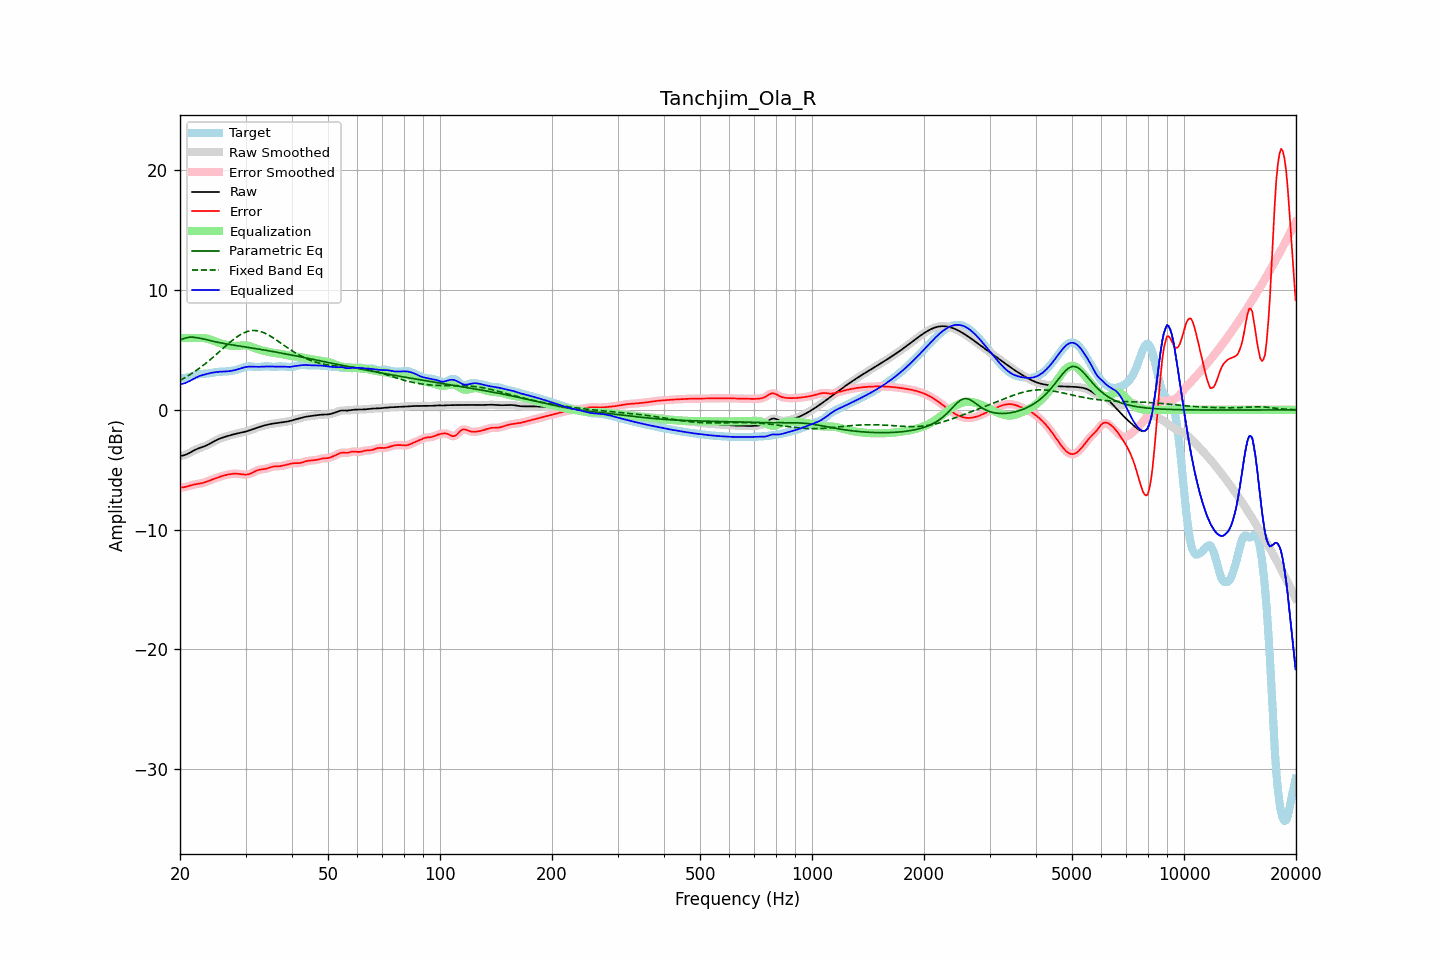

Values plotted in this chart, from the file beside it:
frequency, raw, error, smoothed, error_smoothed, equalization, parametric_eq, fixed_band_eq, equalized_raw, equalized_smoothed, target
20.00, -3.86, -6.48, -3.85, -6.48, 6.00, 5.84, 2.47, 2.14, 2.15, 2.62
20.20, -3.83, -6.47, -3.84, -6.48, 6.00, 5.89, 2.54, 2.17, 2.16, 2.64
20.40, -3.80, -6.46, -3.81, -6.46, 6.00, 5.94, 2.61, 2.20, 2.19, 2.66
20.61, -3.77, -6.45, -3.77, -6.44, 6.00, 5.98, 2.69, 2.23, 2.23, 2.68
20.81, -3.72, -6.42, -3.72, -6.41, 6.00, 6.02, 2.76, 2.28, 2.28, 2.70
21.02, -3.66, -6.38, -3.66, -6.38, 6.00, 6.04, 2.85, 2.34, 2.34, 2.72
21.23, -3.59, -6.33, -3.59, -6.33, 6.00, 6.07, 2.93, 2.41, 2.41, 2.74
21.44, -3.51, -6.29, -3.51, -6.29, 6.00, 6.07, 3.01, 2.49, 2.49, 2.78
21.66, -3.44, -6.26, -3.44, -6.26, 6.00, 6.07, 3.10, 2.56, 2.56, 2.82
21.87, -3.36, -6.23, -3.37, -6.23, 6.00, 6.05, 3.19, 2.64, 2.63, 2.86
22.09, -3.30, -6.21, -3.30, -6.21, 6.00, 6.04, 3.28, 2.70, 2.70, 2.91
22.31, -3.24, -6.19, -3.24, -6.19, 6.01, 6.01, 3.37, 2.77, 2.76, 2.94
22.54, -3.19, -6.17, -3.19, -6.17, 6.01, 5.99, 3.47, 2.82, 2.82, 2.98
22.76, -3.14, -6.14, -3.14, -6.14, 6.01, 5.97, 3.57, 2.87, 2.87, 3.00
22.99, -3.10, -6.11, -3.10, -6.11, 6.00, 5.94, 3.67, 2.91, 2.91, 3.01
23.22, -3.05, -6.07, -3.05, -6.07, 5.99, 5.91, 3.78, 2.94, 2.94, 3.02
23.45, -2.99, -6.02, -2.99, -6.02, 5.97, 5.88, 3.88, 2.98, 2.98, 3.03
23.69, -2.93, -5.97, -2.93, -5.97, 5.95, 5.85, 3.99, 3.01, 3.01, 3.04
23.92, -2.86, -5.92, -2.86, -5.92, 5.91, 5.81, 4.10, 3.05, 3.05, 3.05
24.16, -2.79, -5.86, -2.79, -5.86, 5.87, 5.78, 4.21, 3.08, 3.08, 3.07
24.40, -2.72, -5.81, -2.72, -5.81, 5.82, 5.75, 4.33, 3.11, 3.11, 3.10
24.65, -2.64, -5.76, -2.64, -5.76, 5.77, 5.71, 4.44, 3.13, 3.13, 3.12
24.89, -2.57, -5.71, -2.57, -5.71, 5.72, 5.68, 4.56, 3.15, 3.15, 3.14
25.14, -2.50, -5.66, -2.50, -5.66, 5.66, 5.65, 4.68, 3.16, 3.16, 3.16
25.39, -2.44, -5.62, -2.44, -5.62, 5.62, 5.63, 4.80, 3.18, 3.18, 3.18
25.65, -2.39, -5.57, -2.39, -5.57, 5.57, 5.60, 4.92, 3.18, 3.19, 3.19
25.91, -2.34, -5.53, -2.34, -5.53, 5.53, 5.57, 5.04, 3.19, 3.19, 3.19
26.16, -2.29, -5.49, -2.29, -5.49, 5.49, 5.55, 5.16, 3.20, 3.20, 3.20
26.43, -2.25, -5.46, -2.25, -5.46, 5.45, 5.52, 5.28, 3.20, 3.20, 3.21
26.69, -2.21, -5.42, -2.21, -5.42, 5.42, 5.50, 5.40, 3.21, 3.21, 3.21
26.96, -2.17, -5.39, -2.17, -5.39, 5.39, 5.48, 5.52, 3.22, 3.22, 3.23
27.23, -2.13, -5.37, -2.13, -5.37, 5.37, 5.46, 5.63, 3.24, 3.24, 3.24
27.50, -2.09, -5.35, -2.09, -5.35, 5.35, 5.44, 5.74, 3.26, 3.26, 3.26
27.77, -2.05, -5.33, -2.05, -5.33, 5.34, 5.41, 5.85, 3.29, 3.29, 3.28
28.05, -2.02, -5.33, -2.02, -5.33, 5.34, 5.39, 5.96, 3.32, 3.32, 3.31
28.33, -1.99, -5.33, -1.99, -5.33, 5.34, 5.37, 6.05, 3.35, 3.35, 3.34
28.62, -1.96, -5.34, -1.96, -5.34, 5.35, 5.35, 6.15, 3.39, 3.39, 3.38
28.90, -1.93, -5.36, -1.93, -5.36, 5.36, 5.33, 6.23, 3.43, 3.43, 3.42
29.19, -1.90, -5.37, -1.90, -5.37, 5.38, 5.31, 6.32, 3.48, 3.48, 3.47
29.48, -1.87, -5.39, -1.87, -5.39, 5.39, 5.29, 6.39, 3.52, 3.52, 3.52
29.78, -1.84, -5.40, -1.84, -5.40, 5.39, 5.27, 6.45, 3.55, 3.55, 3.56
30.08, -1.80, -5.40, -1.80, -5.40, 5.39, 5.25, 6.50, 3.58, 3.58, 3.60
30.38, -1.77, -5.39, -1.77, -5.39, 5.37, 5.23, 6.55, 3.60, 3.60, 3.62
30.68, -1.72, -5.36, -1.72, -5.36, 5.33, 5.21, 6.58, 3.61, 3.61, 3.64
30.99, -1.68, -5.31, -1.68, -5.31, 5.29, 5.19, 6.61, 3.61, 3.61, 3.63
31.30, -1.63, -5.25, -1.63, -5.25, 5.24, 5.16, 6.62, 3.61, 3.61, 3.62
31.61, -1.58, -5.18, -1.58, -5.18, 5.18, 5.14, 6.63, 3.60, 3.60, 3.60
31.93, -1.53, -5.11, -1.53, -5.11, 5.13, 5.12, 6.62, 3.60, 3.60, 3.58
32.24, -1.49, -5.05, -1.49, -5.05, 5.08, 5.10, 6.61, 3.59, 3.59, 3.57
32.57, -1.44, -5.01, -1.44, -5.01, 5.04, 5.08, 6.58, 3.59, 3.59, 3.57
32.89, -1.40, -4.98, -1.40, -4.98, 5.00, 5.05, 6.55, 3.60, 3.60, 3.58
33.22, -1.36, -4.97, -1.36, -4.96, 4.96, 5.03, 6.50, 3.60, 3.60, 3.60
33.55, -1.32, -4.95, -1.32, -4.95, 4.93, 5.01, 6.45, 3.61, 3.61, 3.63
33.89, -1.29, -4.93, -1.29, -4.93, 4.90, 4.98, 6.39, 3.62, 3.62, 3.64
34.23, -1.25, -4.90, -1.25, -4.89, 4.87, 4.96, 6.33, 3.62, 3.62, 3.64
34.57, -1.22, -4.85, -1.22, -4.85, 4.84, 4.94, 6.25, 3.63, 3.62, 3.64
34.92, -1.19, -4.81, -1.19, -4.81, 4.81, 4.91, 6.18, 3.62, 3.62, 3.62
35.27, -1.16, -4.77, -1.16, -4.77, 4.78, 4.89, 6.09, 3.62, 3.62, 3.60
35.62, -1.14, -4.73, -1.14, -4.74, 4.76, 4.87, 6.01, 3.62, 3.62, 3.59
35.97, -1.12, -4.72, -1.12, -4.72, 4.74, 4.84, 5.92, 3.61, 3.61, 3.59
... 635 more rows
